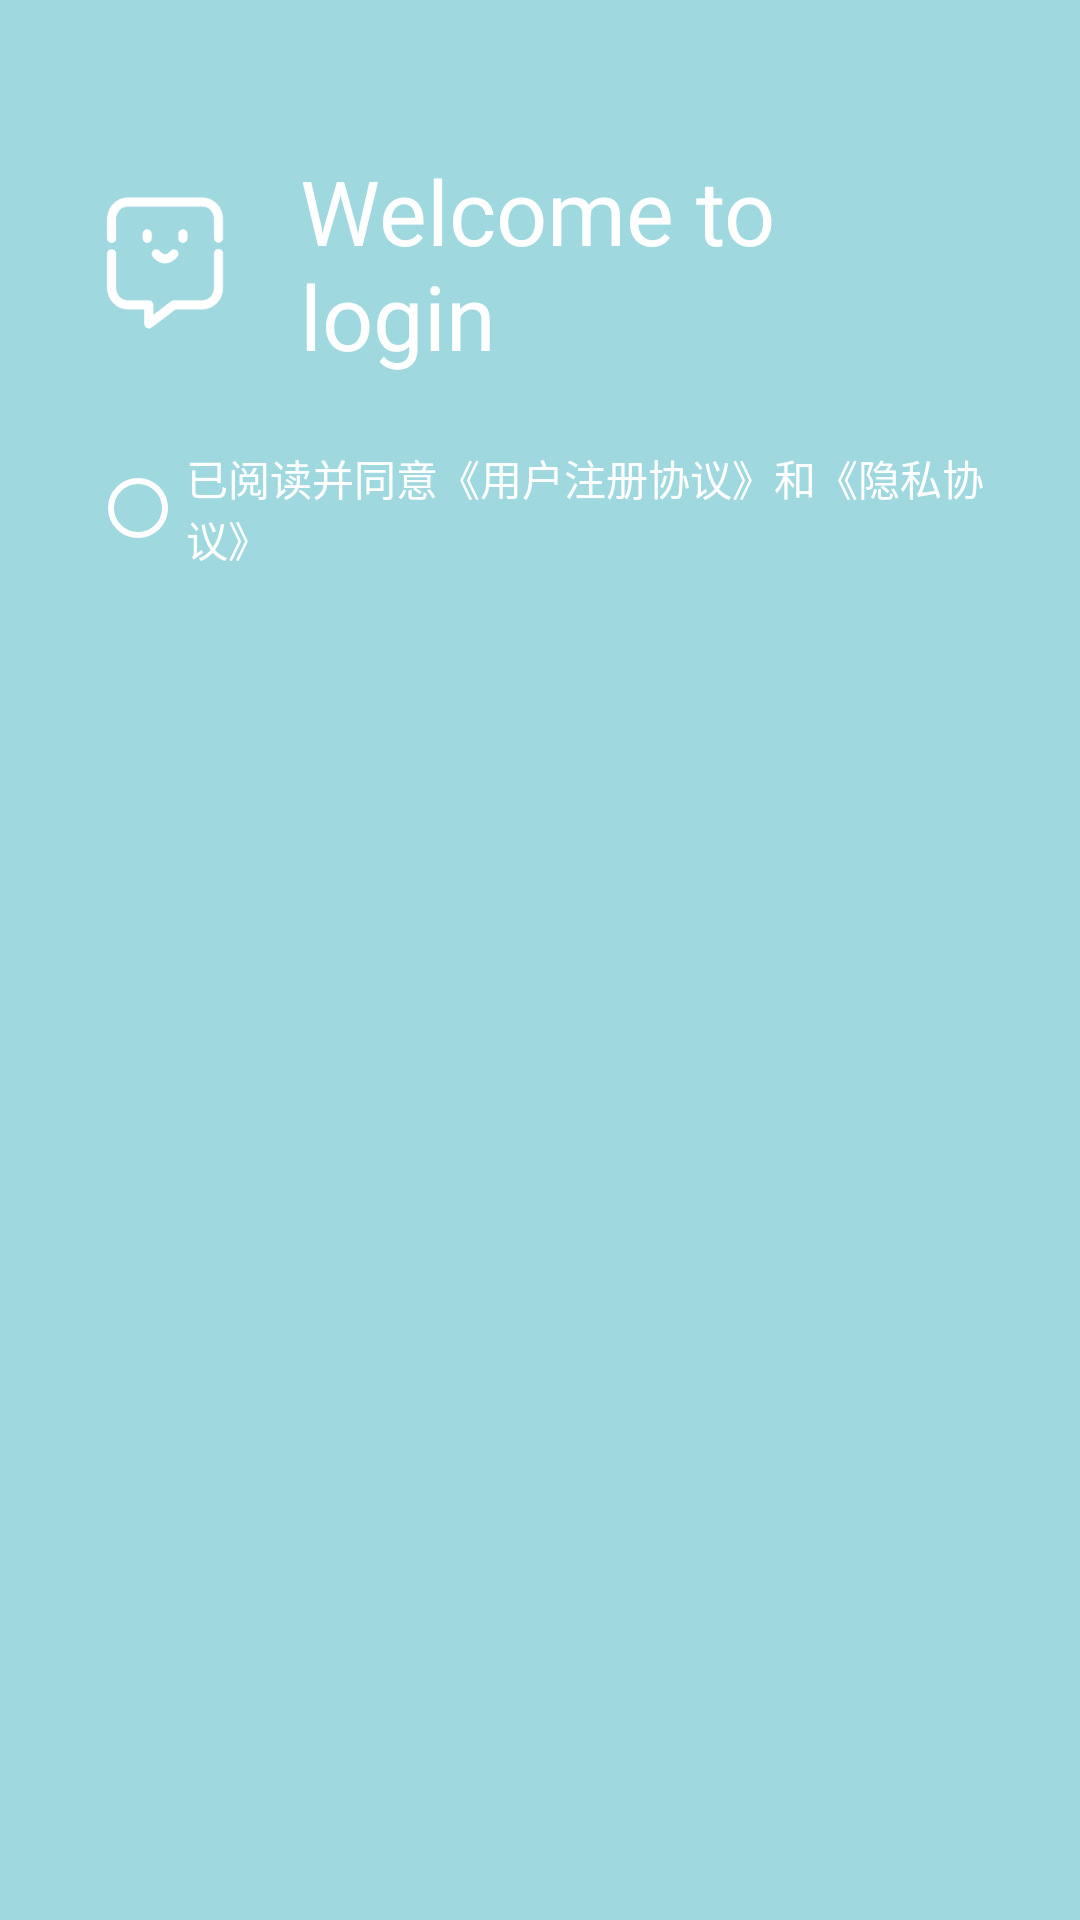

Produce the Android XML layout that renders to this screen, including the resource entries it uses.
<!-- AndroidManifest.xml: application theme Theme.WorterDemo -->
<!-- res/layout/activity_login.xml -->
<?xml version="1.0" encoding="utf-8"?>
<LinearLayout xmlns:android="http://schemas.android.com/apk/res/android"
    xmlns:app="http://schemas.android.com/apk/res-auto"
    xmlns:tools="http://schemas.android.com/tools"
    android:layout_width="match_parent"
    android:layout_height="match_parent"
    android:orientation="vertical"
    android:background="@color/color_skyblue"
    tools:context=".activity.loginActivity"
    android:paddingVertical="50dp"
    android:paddingHorizontal="30dp">

    
    <LinearLayout
        android:layout_width="match_parent"
        android:layout_height="wrap_content"
        android:orientation="horizontal"
        android:gravity="center_vertical"
        android:paddingBottom="20dp" >

        <ImageView
            android:layout_width="wrap_content"
            android:layout_height="wrap_content"
            android:maxHeight="50dp"
            android:adjustViewBounds="true"
            android:src="@drawable/worter_w" />

        <TextView
            android:layout_width="wrap_content"
            android:layout_height="wrap_content"
            android:layout_marginLeft="20dp"
            android:text="@string/login_title"
            android:textColor="@color/white"
            android:textSize="30sp" />

    </LinearLayout>

    
    <LinearLayout
        android:layout_width="match_parent"
        android:layout_height="wrap_content">

        <RadioButton
            android:layout_width="wrap_content"
            android:layout_height="wrap_content"
            android:buttonTint="@color/white"
            android:text="@string/login_protocols"
            android:textColor="@color/white"
            android:textSize="14sp" />


    </LinearLayout>



</LinearLayout>
<!-- resources referenced by this layout -->
<resources>
  <color name="color_skyblue">#9fd8df</color>
  <color name="white">#FFFFFFFF</color>
  <!-- drawable worter_w: png bitmap (drawable, 4917 bytes) -->
  <string name="login_protocols">已阅读并同意《用户注册协议》和《隐私协议》</string>
  <string name="login_title">Welcome to login</string>
  <style name="Theme.WorterDemo" parent="Theme.MaterialComponents.DayNight.NoActionBar">
          
          <item name="colorPrimary">@color/color_skyblue</item>
          <item name="colorPrimaryVariant">@color/color_skyblue_deep</item>
          <item name="colorOnPrimary">@color/white</item>
          
          <item name="colorSecondary">@color/color_orange_deep</item>
          <item name="colorSecondaryVariant">@color/color_orange</item>
          <item name="colorOnSecondary">@color/black</item>
          
          <item name="android:fitsSystemWindows">true</item>
          
          <item name="android:forceDarkAllowed" tools:targetApi="q">false</item>
      </style>
  <color name="color_skyblue_deep">#6bb7c1</color>
  <color name="color_orange_deep">#ff7171</color>
  <color name="color_orange">#f5c0c0</color>
  <color name="black">#FF000000</color>
</resources>
